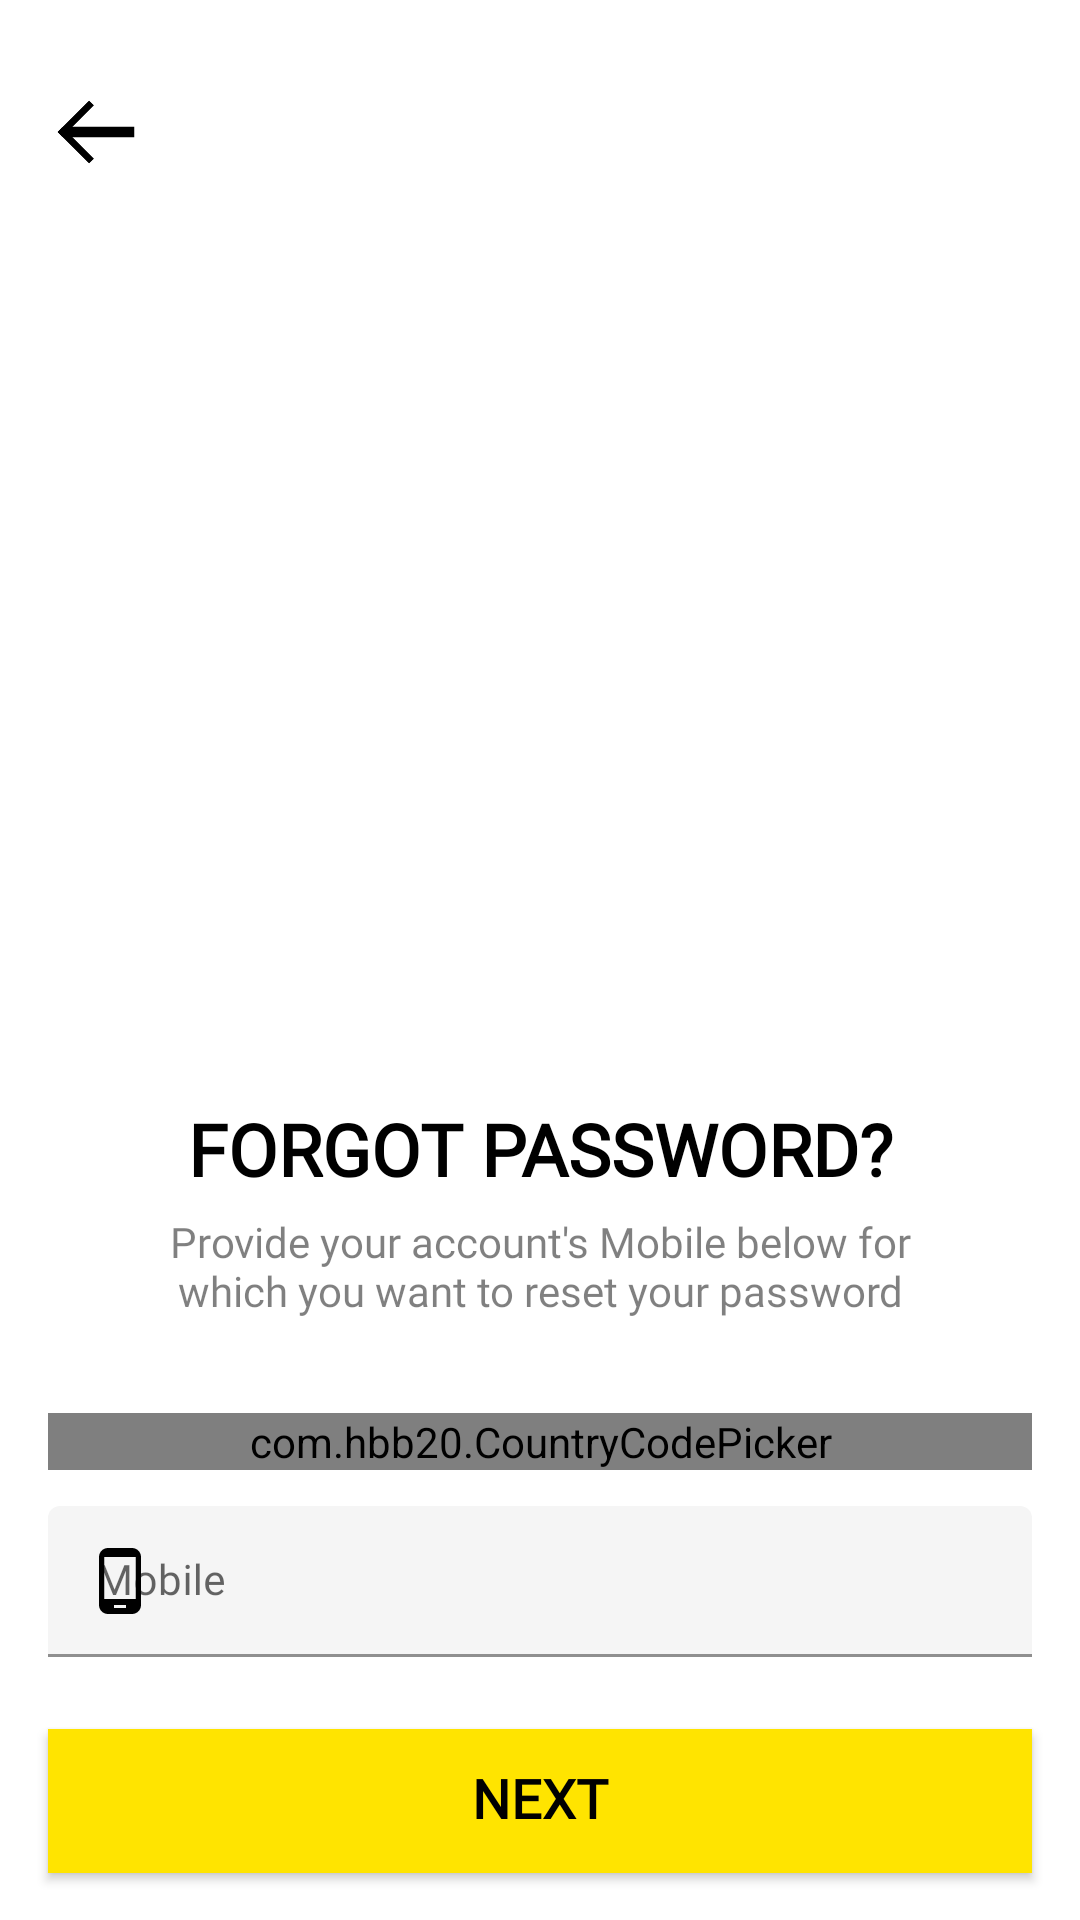

This screen was rendered from an Android layout file. Write that file and the resources it references.
<!-- AndroidManifest.xml: application theme AppTheme -->
<!-- res/layout/activity_forgot_password.xml -->
<?xml version="1.0" encoding="utf-8"?>
<androidx.constraintlayout.widget.ConstraintLayout xmlns:android="http://schemas.android.com/apk/res/android"
    xmlns:app="http://schemas.android.com/apk/res-auto"
    xmlns:tools="http://schemas.android.com/tools"
    android:layout_width="match_parent"
    android:layout_height="match_parent"
    android:background="@android:color/white"
    tools:context=".Common.LoginSignup.ForgotPasswordActivity">

    <ImageButton
        android:id="@+id/back_arrow_btn"
        android:layout_width="40dp"
        android:layout_height="40dp"
        android:layout_marginStart="12dp"
        android:layout_marginTop="24dp"
        android:background="?attr/selectableItemBackgroundBorderless"
        android:clickable="true"
        android:focusable="true"
        android:padding="4dp"
        android:scaleType="centerInside"
        android:src="@drawable/ic_back_arrow"
        app:layout_constraintStart_toStartOf="parent"
        app:layout_constraintTop_toTopOf="parent" />

    <ImageView
        android:id="@+id/forgot_password_illustration"
        android:layout_width="300dp"
        android:layout_height="250dp"
        android:layout_marginStart="16dp"
        android:layout_marginTop="32dp"
        android:layout_marginEnd="16dp"
        android:scaleType="centerInside"
        android:src="@drawable/illustration_forgot_password"
        app:layout_constraintBottom_toTopOf="@+id/forgot_password_title"
        app:layout_constraintEnd_toEndOf="parent"
        app:layout_constraintStart_toStartOf="parent"
        app:layout_constraintTop_toBottomOf="@+id/back_arrow_btn" />

    <TextView
        android:id="@+id/forgot_password_title"
        android:layout_width="0dp"
        android:layout_height="wrap_content"
        android:layout_marginStart="16dp"
        android:layout_marginTop="24dp"
        android:layout_marginEnd="16dp"
        android:fontFamily="@font/poppins_bold"
        android:includeFontPadding="false"
        android:text="@string/forgotPasswordTitle"
        android:textAlignment="center"
        android:textAllCaps="true"
        android:textColor="@android:color/black"
        android:textSize="24sp"
        android:textStyle="bold"
        app:layout_constraintEnd_toEndOf="parent"
        app:layout_constraintStart_toStartOf="parent"
        app:layout_constraintTop_toBottomOf="@+id/forgot_password_illustration" />

    <TextView
        android:id="@+id/forgot_password_message"
        android:layout_width="0dp"
        android:layout_height="wrap_content"
        android:layout_marginStart="16dp"
        android:layout_marginTop="8dp"
        android:layout_marginEnd="16dp"
        android:alpha="0.5"
        android:fontFamily="@font/poppins"
        android:includeFontPadding="false"
        android:text="@string/forgotPasswordMessage"
        android:textAlignment="center"
        android:textAllCaps="false"
        android:textColor="@android:color/black"
        android:textSize="14sp"
        android:textStyle="normal"
        app:layout_constraintEnd_toEndOf="parent"
        app:layout_constraintStart_toStartOf="parent"
        app:layout_constraintTop_toBottomOf="@+id/forgot_password_title" />

    <com.hbb20.CountryCodePicker
        android:id="@+id/forgot_password_ccp"
        android:layout_width="match_parent"
        android:layout_height="wrap_content"
        android:layout_marginTop="32dp"
        android:layout_marginStart="16dp"
        android:layout_marginEnd="16dp"
        app:ccp_autoDetectCountry="true"
        app:ccp_showFlag="true"
        app:ccp_showNameCode="true"
        app:ccp_showFullName="true"
        app:ccp_arrowColor="@android:color/black"
        app:ccp_contentColor="@android:color/black"
        app:ccp_padding="16dp"
        app:ccp_textSize="14sp"
        app:ccp_rememberLastSelection="true"
        android:gravity="center"
        app:ccp_showArrow="true"
        app:ccp_showPhoneCode="true"
        app:ccpDialog_allowSearch="true"
        app:ccpDialog_fastScroller_bubbleColor="@color/colorPrimaryDark"
        app:ccpDialog_backgroundColor="@android:color/white"
        app:ccpDialog_showCloseIcon="true"
        app:ccpDialog_showFlag="true"
        app:ccpDialog_showNameCode="true"
        app:ccpDialog_showPhoneCode="true"
        app:ccpDialog_showTitle="true"
        app:ccpDialog_textColor="@android:color/black"
        android:background="@drawable/bg_country_code_picker"
        app:layout_constraintEnd_toEndOf="parent"
        app:layout_constraintStart_toStartOf="parent"
        app:layout_constraintTop_toBottomOf="@+id/forgot_password_message"/>

    <com.google.android.material.textfield.TextInputLayout
        android:id="@+id/forgot_password_mobile_field"
        android:theme="@style/TextInputLayoutAppearance"
        style="@style/Widget.MaterialComponents.TextInputLayout.FilledBox"
        android:layout_width="0dp"
        android:layout_height="wrap_content"
        android:layout_marginStart="16dp"
        android:layout_marginTop="12dp"
        android:layout_marginEnd="16dp"
        android:hint="@string/forgotPasswordMobileHint"
        app:boxBackgroundColor="@color/lightWhite"
        app:boxStrokeColor="@android:color/black"
        app:boxStrokeWidthFocused="2dp"
        app:endIconMode="clear_text"
        app:endIconTint="@android:color/black"
        app:hintTextColor="@android:color/black"
        app:errorIconTint="@color/errorColor"
        app:errorTextColor="@color/errorColor"
        app:boxStrokeErrorColor="@color/errorColor"
        app:layout_constraintEnd_toEndOf="parent"
        app:layout_constraintStart_toStartOf="parent"
        app:layout_constraintTop_toBottomOf="@+id/forgot_password_ccp"
        app:startIconDrawable="@drawable/ic_mobile"
        app:startIconTint="@android:color/black">

        <com.google.android.material.textfield.TextInputEditText
            android:layout_width="match_parent"
            android:layout_height="match_parent"
            android:fontFamily="@font/poppins"
            android:imeOptions="actionDone"
            android:includeFontPadding="false"
            android:inputType="phone"
            android:maxLines="1"
            android:singleLine="true"
            android:maxLength="10"
            android:textAlignment="textStart"
            android:textAllCaps="false"
            android:textColor="@android:color/black"
            android:textSize="14sp"
            android:textStyle="normal"
            android:cursorVisible="true"/>

    </com.google.android.material.textfield.TextInputLayout>

    <Button
        android:id="@+id/forgot_password_next_btn"
        android:layout_width="0dp"
        android:layout_height="wrap_content"
        android:layout_marginStart="16dp"
        android:layout_marginEnd="16dp"
        android:layout_marginTop="24dp"
        android:background="@color/colorPrimary"
        android:fontFamily="@font/poppins_medium"
        android:includeFontPadding="false"
        android:text="@string/forgotPasswordNextBtn"
        android:textAlignment="center"
        android:textAllCaps="true"
        android:textColor="@android:color/black"
        android:textSize="18sp"
        android:textStyle="bold"
        app:layout_constraintEnd_toEndOf="parent"
        app:layout_constraintStart_toStartOf="parent"
        app:layout_constraintTop_toBottomOf="@+id/forgot_password_mobile_field" />

</androidx.constraintlayout.widget.ConstraintLayout>
<!-- resources referenced by this layout -->
<resources>
  <color name="colorPrimary">#FFE400</color>
  <color name="colorPrimaryDark">#FFA600</color>
  <color name="errorColor">#B71C1C</color>
  <color name="lightWhite">#F5F5F5</color>
  <!-- drawable ic_back_arrow (drawable) -->
  <vector xmlns:android="http://schemas.android.com/apk/res/android"
      android:width="128dp"
      android:height="128dp"
      android:viewportWidth="128"
      android:viewportHeight="128">
    <group>
      <clip-path
          android:pathData="M0,0h128v128h-128z"/>
      <path
          android:fillColor="#FF000000"
          android:pathData="M61.031,28.498l-41.767,41.767l-6.265,-6.265l41.767,-41.767z"
          android:strokeWidth="1"
          android:strokeColor="#00000000"/>
      <path
          android:pathData="M60.324,28.498l-41.06,41.06l-5.558,-5.558l41.06,-41.06z"
          android:strokeWidth="1"
          android:fillColor="#00000000"
          android:strokeColor="#000"/>
      <path
          android:fillColor="#FF000000"
          android:pathData="M19.265,57.735l41.767,41.767l-6.265,6.265l-41.767,-41.767z"
          android:strokeWidth="1"
          android:strokeColor="#00000000"/>
      <path
          android:pathData="M19.265,58.442l41.06,41.06l-5.558,5.558l-41.06,-41.06z"
          android:strokeWidth="1"
          android:fillColor="#00000000"
          android:strokeColor="#000"/>
      <path
          android:fillColor="#FF000000"
          android:pathData="M20,57h95v14h-95z"/>
    </group>
  </vector>
  <!-- drawable ic_mobile (drawable) -->
  <vector xmlns:android="http://schemas.android.com/apk/res/android"
      android:width="24dp"
      android:height="24dp"
      android:viewportWidth="24"
      android:viewportHeight="24"
      android:tint="@android:color/black">
    <path
        android:fillColor="@android:color/black"
        android:pathData="M16,1L8,1C6.34,1 5,2.34 5,4v16c0,1.66 1.34,3 3,3h8c1.66,0 3,-1.34 3,-3L19,4c0,-1.66 -1.34,-3 -3,-3zM14,21h-4v-1h4v1zM17.25,18L6.75,18L6.75,4h10.5v14z"/>
  </vector>
  <string name="forgotPasswordMessage">Provide your account\'s Mobile below for\nwhich you want to reset your password</string>
  <string name="forgotPasswordMobileHint">Mobile</string>
  <string name="forgotPasswordNextBtn">NEXT</string>
  <string name="forgotPasswordTitle">FORGOT PASSWORD?</string>
  <style name="TextInputLayoutAppearance" parent="Widget.Design.TextInputLayout">
          
          <item name="colorControlNormal">@color/colorPrimary</item>
          <item name="colorControlActivated">@android:color/black</item>
          <item name="colorControlHighlight">@color/colorPrimaryDark</item>
      </style>
  <style name="AppTheme" parent="Theme.MaterialComponents.Light.NoActionBar.Bridge">
          
          <item name="colorPrimary">@color/colorPrimary</item>
          <item name="colorPrimaryDark">@color/colorPrimaryDark</item>
          <item name="colorAccent">@color/colorAccent</item>
  
          <item name="android:windowBackground">@android:color/transparent</item>
          <item name="android:windowContentTransitions">true</item>
          <item name="android:windowDisablePreview">true</item>
          <item name="android:windowAllowEnterTransitionOverlap">true</item>
          <item name="android:windowAllowReturnTransitionOverlap">true</item>
          <item name="android:windowSharedElementEnterTransition">@android:transition/move</item>
          <item name="android:windowSharedElementExitTransition">@android:transition/move</item>
  
          //Material Dialog
          <item name="material_dialog_background">@android:color/white</item>
          <item name="material_dialog_title_text_color">@android:color/black</item>
          <item name="material_dialog_message_text_color">@android:color/black</item>
          <item name="material_dialog_positive_button_color">@color/colorPrimaryDark</item>
          <item name="material_dialog_positive_button_text_color">@android:color/white</item>
          <item name="material_dialog_negative_button_text_color">@color/colorPrimaryDark</item>
      </style>
  <color name="colorAccent">#272727</color>
</resources>
